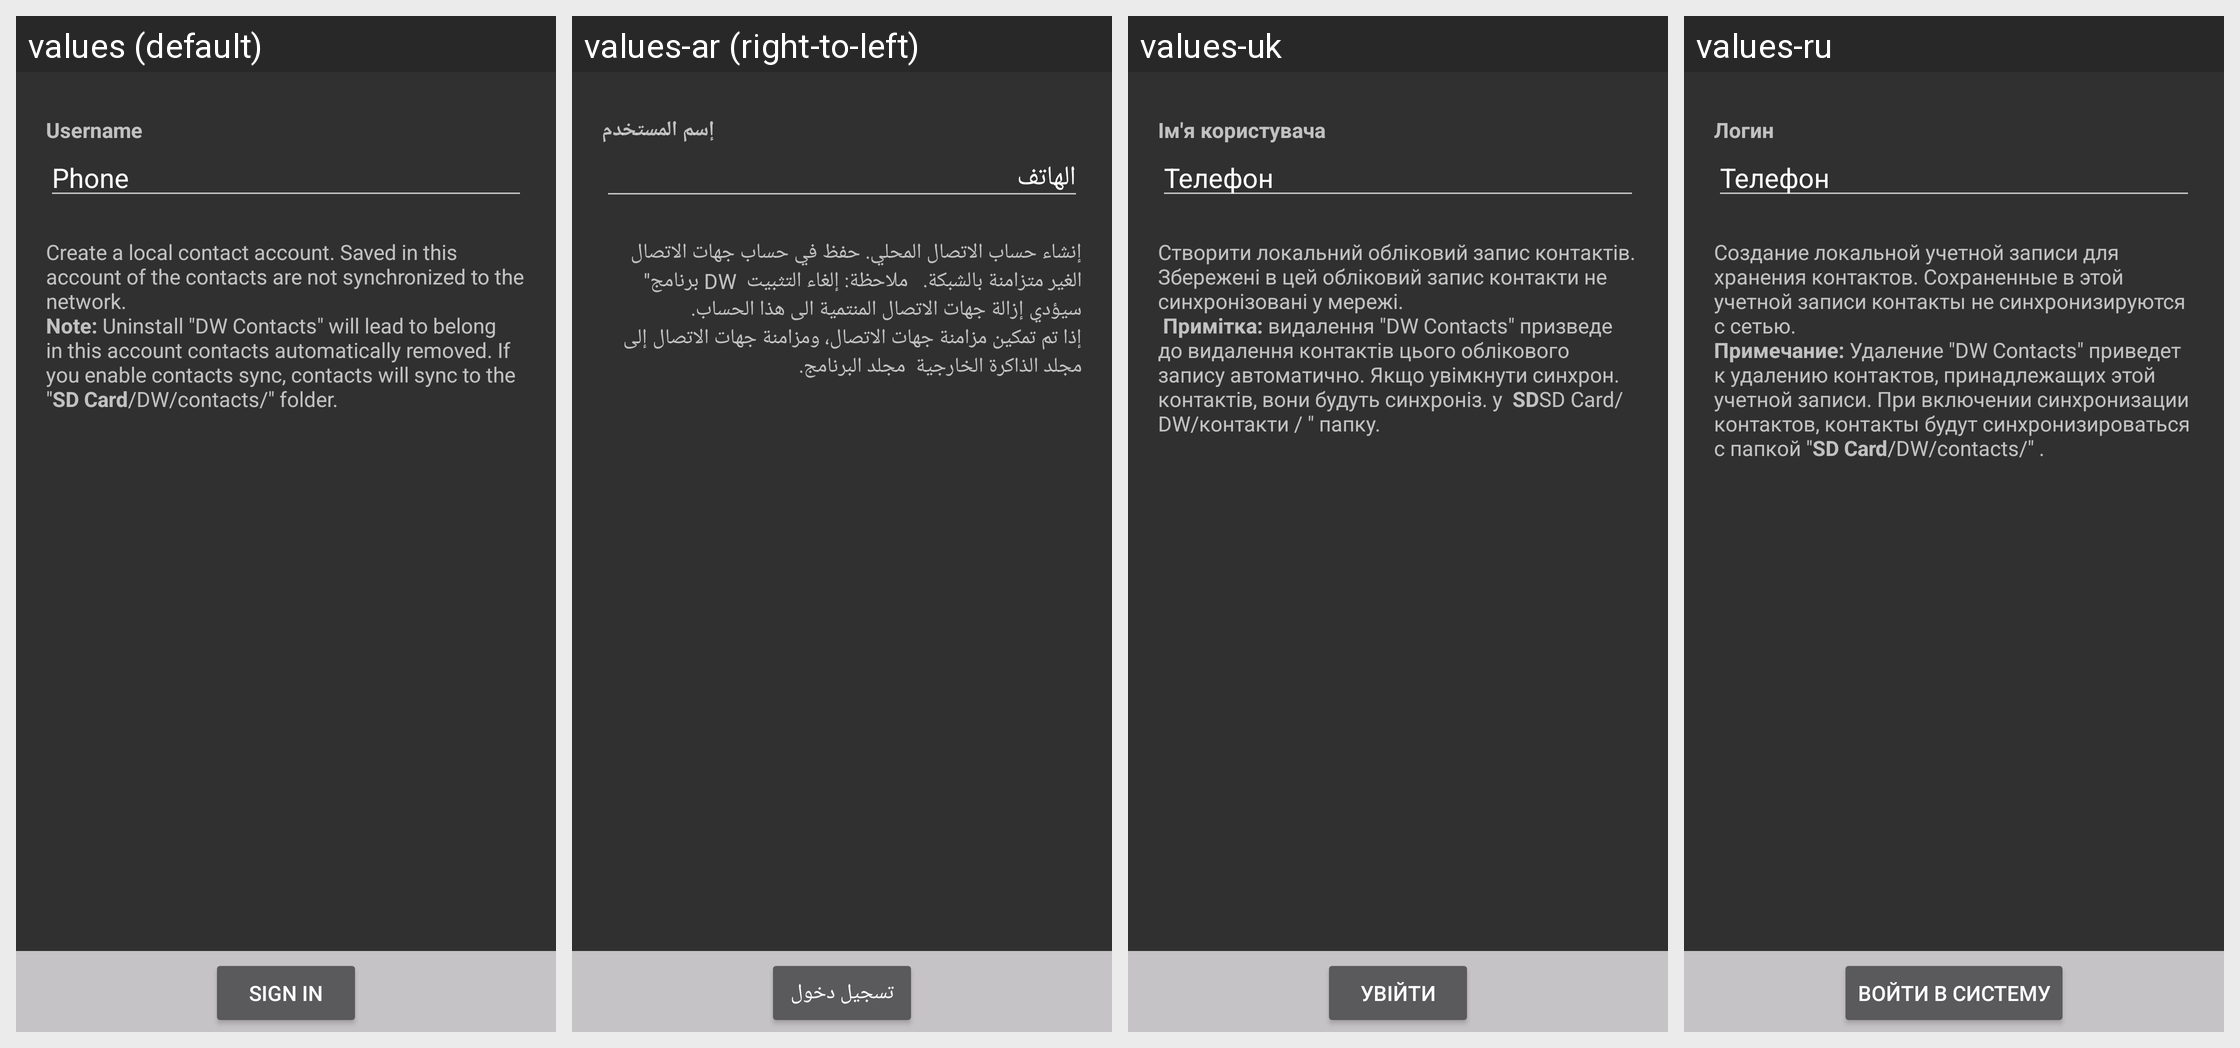

This grid shows one Android layout under several languages. Give, for every string resource on the screen, its name, the default text and each shown locale's text.
Android screen res/layout/login_activity.xml rendered under 4 locales, left to right: values (default), values-ar (right-to-left), values-uk, values-ru. Device: Nexus 5 (rendered at 1080×1920; each locale shown at half size, 540×960, under a caption strip naming it); theme DWAppTheme.
Other locales in the repository, not shown: values-af, values-am, values-ar-rXB, values-az, values-az-rAZ, values-be, values-bg, values-bn, values-bn-rBD, values-ca, values-cs, values-da, values-de, values-el, values-en, values-en-rGB, values-en-rIN, values-en-rPH, values-en-rUS, values-es, values-es-rCO, values-es-rUS, values-et, values-et-rEE, values-eu, values-eu-rES, values-fa, values-fi, values-fr, values-fr-rCA, values-gl, values-gl-rES, values-gu, values-gu-rIN, values-he, values-hi, values-hr, values-hu, values-hy, values-hy-rAM, values-ig, values-in, values-is, values-is-rIS, values-it, values-iw, values-ja, values-ka, values-ka-rGE, values-kk, values-kk-rKZ, values-km-rKH, values-kn, values-kn-rIN, values-ko, values-ky-rKG, values-lo-rLA, values-lt, values-lv, values-mk, values-mk-rMK, values-ml, values-ml-rIN, values-mn-rMN, values-mr, values-mr-rIN, values-ms, values-ms-rMY, values-my-rMM, values-nb, values-ne-rNP, values-nl, values-pa, values-pa-rIN, values-pl, values-pt, values-pt-rBR, values-pt-rPT, values-rm, values-ro, values-si-rLK, values-sk, values-sl, values-sq-rAL, values-sr, values-sv, values-sw, values-ta, values-ta-rIN, values-te, values-te-rIN, values-th, values-tl, values-tr, values-ur, values-ur-rPK, values-uz-rUZ, values-vi, values-yo, values-zh, values-zh-rCN, values-zh-rHK, values-zh-rTW, values-zu.
Strings drawn on this screen, with the default value and each locale's value (text and hints the layout hard-codes, and strings that could not be matched under every locale, appear in the picture but are not listed):

username
  values: Username
  values-ar: إسم المستخدم
  values-uk: Ім'я користувача
  values-ru: Логин

phoneLabelsGroup
  values: Phone
  values-ar: الهاتف
  values-uk: Телефон
  values-ru: Телефон

message_createLocalContactAccount
  values: Create a local contact account. Saved in this account of the contacts are not synchronized to the network. 
      Note: Uninstall "DW Contacts" will lead to belong in this account contacts automatically removed. If you enable contacts sync, contacts will sync to the "SD Card/DW/contacts/" folder.
  values-ar: إنشاء حساب الاتصال المحلي. حفظ في حساب جهات الاتصال الغير متزامنة بالشبكة.   ملاحظة: إلغاء التثبيت  DW برنامج" سيؤدي إزالة جهات الاتصال المنتمية الى هذا الحساب.
      إذا تم تمكين مزامنة جهات الاتصال، ومزامنة جهات الاتصال إلى  مجلد الذاكرة الخارجية  مجلد البرنامج.
  values-uk: Створити локальний обліковий запис контактів. Збережені в цей обліковий запис контакти не синхронізовані у мережі. 
       Примітка: видалення "DW Contacts" призведе до видалення контактів цього облікового запису автоматично. Якщо увімкнути синхрон. контактів, вони будуть синхроніз. у  SDSD Card/DW/контакти / " папку.
  values-ru: Создание локальной учетной записи для хранения контактов. Сохраненные в этой учетной записи контакты не синхронизируются с сетью. 
      Примечание: Удаление "DW Contacts" приведет к удалению контактов, принадлежащих этой учетной записи. При включении синхронизации контактов, контакты будут синхронизироваться с папкой "SD Card/DW/contacts/" .

signIn
  values: Sign in
  values-ar: تسجيل دخول
  values-uk: Увійти
  values-ru: Войти в систему
